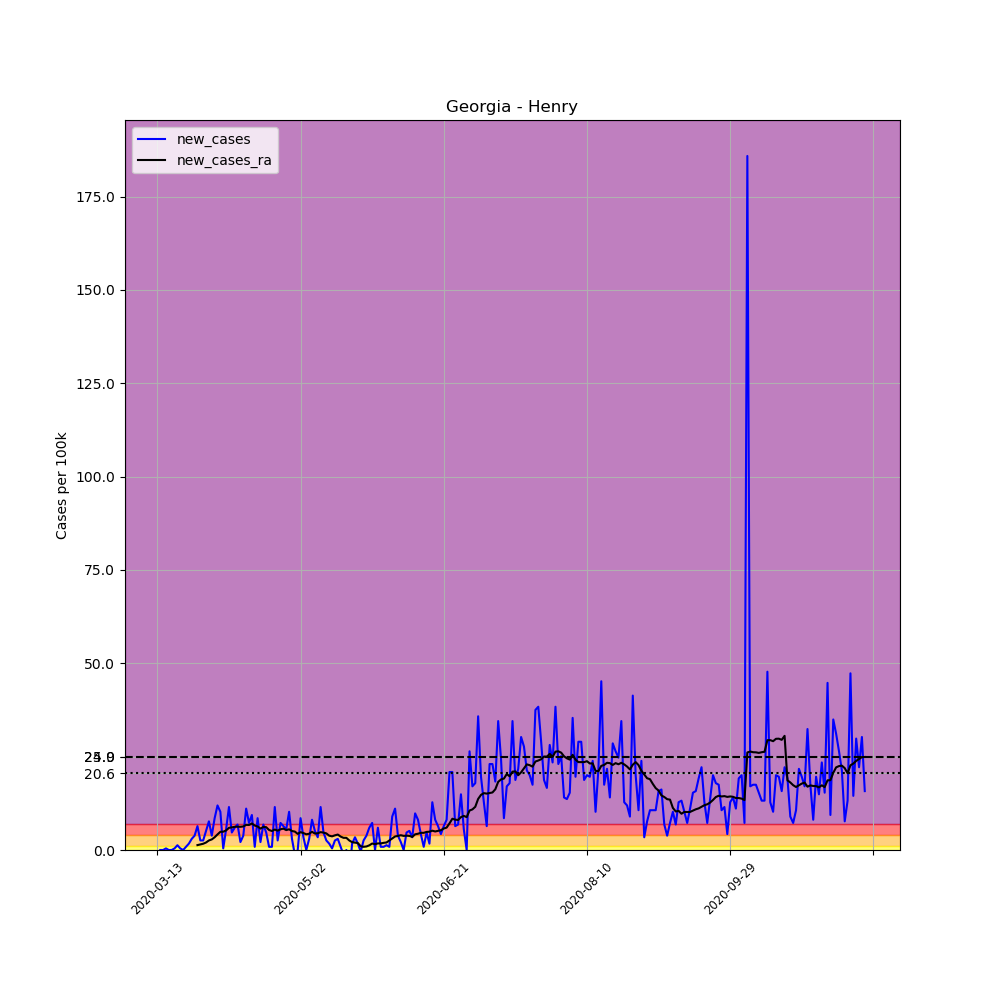

The file beside this chart, header and first rows:
, date, county, state, fips, cases, deaths, COUNTY, STNAME, CTYNAME, POPESTIMATE2019, per_100k, new_cases, new_cases_ra
67313, 2020-03-13, Henry, Georgia, 13151, 1, 0, 151, Georgia, Henry, 234561, 0.4263, , 
67314, 2020-03-14, Henry, Georgia, 13151, 1, 0, 151, Georgia, Henry, 234561, 0.4263, 0.0, 
67315, 2020-03-15, Henry, Georgia, 13151, 1, 0, 151, Georgia, Henry, 234561, 0.4263, 0.0, 
67316, 2020-03-16, Henry, Georgia, 13151, 2, 0, 151, Georgia, Henry, 234561, 0.8527, 0.4263, 
67317, 2020-03-17, Henry, Georgia, 13151, 2, 0, 151, Georgia, Henry, 234561, 0.8527, 0.0, 
67318, 2020-03-18, Henry, Georgia, 13151, 2, 0, 151, Georgia, Henry, 234561, 0.8527, 0.0, 
67319, 2020-03-19, Henry, Georgia, 13151, 3, 0, 151, Georgia, Henry, 234561, 1.279, 0.4263, 
67320, 2020-03-20, Henry, Georgia, 13151, 6, 0, 151, Georgia, Henry, 234561, 2.558, 1.279, 
67321, 2020-03-21, Henry, Georgia, 13151, 7, 1, 151, Georgia, Henry, 234561, 2.984, 0.4263, 
67322, 2020-03-22, Henry, Georgia, 13151, 7, 1, 151, Georgia, Henry, 234561, 2.984, 0.0, 
67323, 2020-03-23, Henry, Georgia, 13151, 9, 1, 151, Georgia, Henry, 234561, 3.837, 0.8527, 
67324, 2020-03-24, Henry, Georgia, 13151, 13, 1, 151, Georgia, Henry, 234561, 5.542, 1.705, 
67325, 2020-03-25, Henry, Georgia, 13151, 20, 1, 151, Georgia, Henry, 234561, 8.527, 2.984, 
67326, 2020-03-26, Henry, Georgia, 13151, 29, 1, 151, Georgia, Henry, 234561, 12.36, 3.837, 
67327, 2020-03-27, Henry, Georgia, 13151, 44, 1, 151, Georgia, Henry, 234561, 18.76, 6.395, 1.309
67328, 2020-03-28, Henry, Georgia, 13151, 50, 1, 151, Georgia, Henry, 234561, 21.32, 2.558, 1.492
67329, 2020-03-29, Henry, Georgia, 13151, 56, 2, 151, Georgia, Henry, 234561, 23.87, 2.558, 1.675
67330, 2020-03-30, Henry, Georgia, 13151, 68, 2, 151, Georgia, Henry, 234561, 28.99, 5.116, 2.01
67331, 2020-03-31, Henry, Georgia, 13151, 86, 2, 151, Georgia, Henry, 234561, 36.66, 7.674, 2.558
67332, 2020-04-01, Henry, Georgia, 13151, 95, 2, 151, Georgia, Henry, 234561, 40.5, 3.837, 2.832
67333, 2020-04-02, Henry, Georgia, 13151, 115, 2, 151, Georgia, Henry, 234561, 49.03, 8.527, 3.411
67334, 2020-04-03, Henry, Georgia, 13151, 143, 3, 151, Georgia, Henry, 234561, 60.96, 11.94, 4.172
67335, 2020-04-04, Henry, Georgia, 13151, 167, 3, 151, Georgia, Henry, 234561, 71.2, 10.23, 4.872
67336, 2020-04-05, Henry, Georgia, 13151, 168, 3, 151, Georgia, Henry, 234561, 71.62, 0.4263, 4.903
67337, 2020-04-06, Henry, Georgia, 13151, 181, 3, 151, Georgia, Henry, 234561, 77.17, 5.542, 5.238
67338, 2020-04-07, Henry, Georgia, 13151, 208, 3, 151, Georgia, Henry, 234561, 88.68, 11.51, 5.938
67339, 2020-04-08, Henry, Georgia, 13151, 219, 3, 151, Georgia, Henry, 234561, 93.37, 4.69, 6.06
67340, 2020-04-09, Henry, Georgia, 13151, 233, 3, 151, Georgia, Henry, 234561, 99.33, 5.969, 6.212
67341, 2020-04-10, Henry, Georgia, 13151, 249, 3, 151, Georgia, Henry, 234561, 106.2, 6.821, 6.243
67342, 2020-04-11, Henry, Georgia, 13151, 254, 3, 151, Georgia, Henry, 234561, 108.3, 2.132, 6.212
67343, 2020-04-12, Henry, Georgia, 13151, 263, 3, 151, Georgia, Henry, 234561, 112.1, 3.837, 6.304
67344, 2020-04-13, Henry, Georgia, 13151, 289, 4, 151, Georgia, Henry, 234561, 123.2, 11.08, 6.73
67345, 2020-04-14, Henry, Georgia, 13151, 306, 4, 151, Georgia, Henry, 234561, 130.5, 7.248, 6.699
67346, 2020-04-15, Henry, Georgia, 13151, 328, 5, 151, Georgia, Henry, 234561, 139.8, 9.379, 7.095
67347, 2020-04-16, Henry, Georgia, 13151, 330, 5, 151, Georgia, Henry, 234561, 140.7, 0.8527, 6.547
67348, 2020-04-17, Henry, Georgia, 13151, 350, 7, 151, Georgia, Henry, 234561, 149.2, 8.527, 6.304
67349, 2020-04-18, Henry, Georgia, 13151, 355, 7, 151, Georgia, Henry, 234561, 151.3, 2.132, 5.725
67350, 2020-04-19, Henry, Georgia, 13151, 371, 7, 151, Georgia, Henry, 234561, 158.2, 6.821, 6.182
67351, 2020-04-20, Henry, Georgia, 13151, 382, 11, 151, Georgia, Henry, 234561, 162.9, 4.69, 6.121
67352, 2020-04-21, Henry, Georgia, 13151, 384, 10, 151, Georgia, Henry, 234561, 163.7, 0.8527, 5.36
67353, 2020-04-22, Henry, Georgia, 13151, 386, 10, 151, Georgia, Henry, 234561, 164.6, 0.8527, 5.085
67354, 2020-04-23, Henry, Georgia, 13151, 413, 10, 151, Georgia, Henry, 234561, 176.1, 11.51, 5.481
67355, 2020-04-24, Henry, Georgia, 13151, 419, 10, 151, Georgia, Henry, 234561, 178.6, 2.558, 5.177
67356, 2020-04-25, Henry, Georgia, 13151, 436, 10, 151, Georgia, Henry, 234561, 185.9, 7.248, 5.542
67357, 2020-04-26, Henry, Georgia, 13151, 451, 10, 151, Georgia, Henry, 234561, 192.3, 6.395, 5.725
67358, 2020-04-27, Henry, Georgia, 13151, 464, 11, 151, Georgia, Henry, 234561, 197.8, 5.542, 5.329
67359, 2020-04-28, Henry, Georgia, 13151, 488, 11, 151, Georgia, Henry, 234561, 208, 10.23, 5.542
67360, 2020-04-29, Henry, Georgia, 13151, 495, 12, 151, Georgia, Henry, 234561, 211, 2.984, 5.085
67361, 2020-04-30, Henry, Georgia, 13151, 492, 12, 151, Georgia, Henry, 234561, 209.8, -1.279, 4.933
67362, 2020-05-01, Henry, Georgia, 13151, 492, 13, 151, Georgia, Henry, 234561, 209.8, 0.0, 4.324
67363, 2020-05-02, Henry, Georgia, 13151, 512, 13, 151, Georgia, Henry, 234561, 218.3, 8.527, 4.781
67364, 2020-05-03, Henry, Georgia, 13151, 520, 13, 151, Georgia, Henry, 234561, 221.7, 3.411, 4.537
67365, 2020-05-04, Henry, Georgia, 13151, 520, 13, 151, Georgia, Henry, 234561, 221.7, 0.0, 4.202
67366, 2020-05-05, Henry, Georgia, 13151, 527, 14, 151, Georgia, Henry, 234561, 224.7, 2.984, 4.355
67367, 2020-05-06, Henry, Georgia, 13151, 546, 14, 151, Georgia, Henry, 234561, 232.8, 8.1, 4.872
67368, 2020-05-07, Henry, Georgia, 13151, 558, 14, 151, Georgia, Henry, 234561, 237.9, 5.116, 4.416
67369, 2020-05-08, Henry, Georgia, 13151, 566, 14, 151, Georgia, Henry, 234561, 241.3, 3.411, 4.476
67370, 2020-05-09, Henry, Georgia, 13151, 593, 14, 151, Georgia, Henry, 234561, 252.8, 11.51, 4.781
67371, 2020-05-10, Henry, Georgia, 13151, 604, 14, 151, Georgia, Henry, 234561, 257.5, 4.69, 4.659
67372, 2020-05-11, Henry, Georgia, 13151, 610, 14, 151, Georgia, Henry, 234561, 260.1, 2.558, 4.446
... 188 more rows
